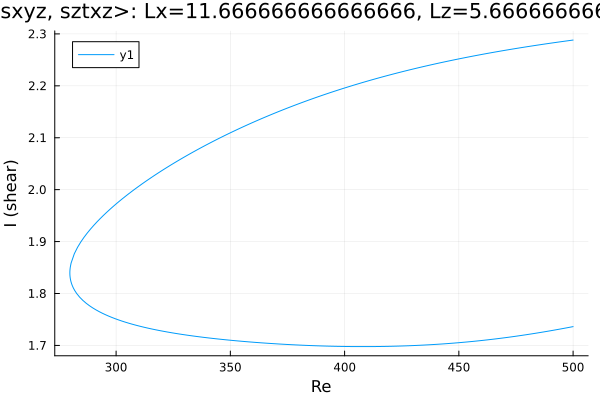

The file beside this chart, header and first rows:
Re, shear
500.0, 1.736
499, 1.735
497.6, 1.734
496.2, 1.733
494.8, 1.732
493.4, 1.731
491.9, 1.73
490.5, 1.729
489.1, 1.727
487.7, 1.726
486.3, 1.725
484.9, 1.724
483.5, 1.723
482, 1.722
480.6, 1.721
479.2, 1.72
477.8, 1.719
476.4, 1.719
475, 1.718
473.6, 1.717
472.1, 1.716
470.7, 1.715
469.3, 1.714
467.9, 1.714
466.5, 1.713
465.1, 1.712
463.7, 1.711
462.2, 1.711
460.8, 1.71
459.4, 1.709
458, 1.709
456.6, 1.708
455.2, 1.707
453.8, 1.707
452.3, 1.706
450.9, 1.706
449.5, 1.705
448.1, 1.705
446.7, 1.704
445.3, 1.704
443.9, 1.703
442.4, 1.703
441, 1.702
439.6, 1.702
438.2, 1.702
436.8, 1.701
435.4, 1.701
434, 1.7
432.5, 1.7
431.1, 1.7
429.7, 1.7
428.3, 1.699
426.9, 1.699
425.5, 1.699
424.1, 1.699
422.6, 1.699
421.2, 1.698
419.8, 1.698
418.4, 1.698
417, 1.698
... 318 more rows
